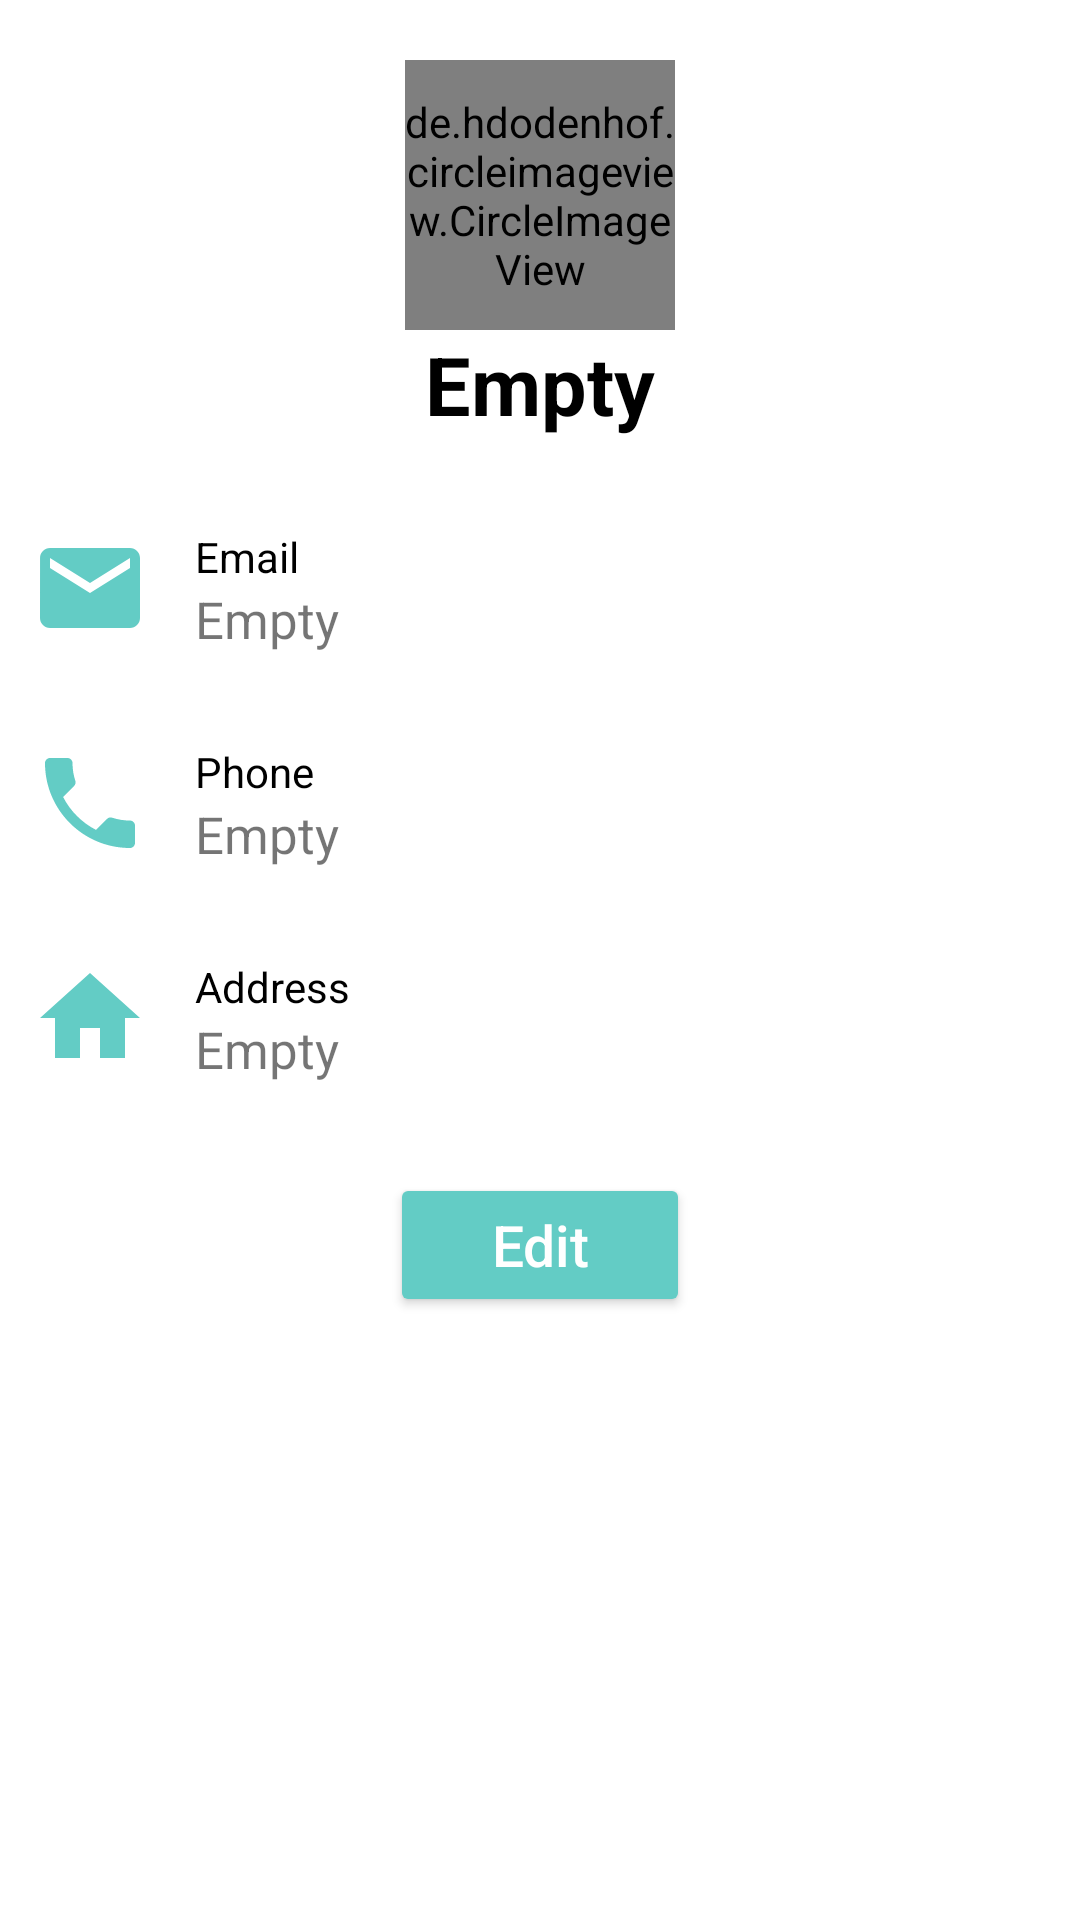

Android layout source for this screen:
<!-- AndroidManifest.xml: application theme Theme.Y -->
<!-- res/layout/fragment_profile.xml -->
<?xml version="1.0" encoding="utf-8"?>
<LinearLayout xmlns:android="http://schemas.android.com/apk/res/android"
    xmlns:tools="http://schemas.android.com/tools"
    android:layout_width="match_parent"
    android:layout_height="match_parent"
    android:orientation="vertical"
    tools:context=".Fragment.FragmentProfile">

    <LinearLayout
        android:layout_width="match_parent"
        android:layout_height="wrap_content"
        android:orientation="vertical"
        android:layout_marginTop="20dp">

        <de.hdodenhof.circleimageview.CircleImageView
            android:layout_width="90dp"
            android:layout_height="90dp"
            android:src="@drawable/ic_avatar_tosca"
            android:layout_gravity="center"/>

    </LinearLayout>
    
    <TextView
        android:id="@+id/tv_name"
        android:layout_width="wrap_content"
        android:layout_height="wrap_content"
        android:layout_gravity="center"
        android:text="@string/user_name"
        android:textSize="27dp"
        android:textColor="@color/black"
        android:textStyle="bold"/>
    
    <LinearLayout
        android:layout_width="wrap_content"
        android:layout_height="wrap_content"
        android:orientation="horizontal"
        android:layout_marginTop="30dp"
        android:layout_marginLeft="10dp">

        <ImageView
            android:layout_width="40dp"
            android:layout_height="40dp"
            android:src="@drawable/ic_email"/>

        <LinearLayout
            android:layout_width="wrap_content"
            android:layout_height="wrap_content"
            android:orientation="vertical"
            android:layout_marginLeft="15dp">

            <TextView
                android:layout_width="wrap_content"
                android:layout_height="wrap_content"
                android:text="Email"
                android:textColor="@color/black"/>

            <TextView
                android:id="@+id/tv_email"
                android:layout_width="wrap_content"
                android:layout_height="wrap_content"
                android:textSize="17dp"
                android:text="@string/user_email" />

        </LinearLayout>

    </LinearLayout>

    <LinearLayout
        android:layout_width="wrap_content"
        android:layout_height="wrap_content"
        android:orientation="horizontal"
        android:layout_marginTop="30dp"
        android:layout_marginLeft="10dp">

        <ImageView
            android:layout_width="40dp"
            android:layout_height="40dp"
            android:src="@drawable/ic_phone"/>

        <LinearLayout
            android:layout_width="wrap_content"
            android:layout_height="wrap_content"
            android:orientation="vertical"
            android:layout_marginLeft="15dp">

            <TextView
                android:layout_width="wrap_content"
                android:layout_height="wrap_content"
                android:text="Phone"
                android:textColor="@color/black"/>

            <TextView
                android:id="@+id/tv_phone"
                android:layout_width="wrap_content"
                android:layout_height="wrap_content"
                android:text="@string/user_phone"
                android:textSize="17dp"/>

        </LinearLayout>


    </LinearLayout>

    <LinearLayout
        android:layout_width="wrap_content"
        android:layout_height="wrap_content"
        android:orientation="horizontal"
        android:layout_marginTop="30dp"
        android:layout_marginLeft="10dp">

        <ImageView
            android:layout_width="40dp"
            android:layout_height="40dp"
            android:src="@drawable/ic_home"/>

        <LinearLayout
            android:layout_width="wrap_content"
            android:layout_height="wrap_content"
            android:orientation="vertical"
            android:layout_marginLeft="15dp">

            <TextView
                android:layout_width="wrap_content"
                android:layout_height="wrap_content"
                android:text="Address"
                android:textColor="@color/black"/>

            <TextView
                android:id="@+id/tv_address"
                android:layout_width="wrap_content"
                android:layout_height="wrap_content"
                android:text="@string/user_address"
                android:textSize="17dp"/>

        </LinearLayout>

    </LinearLayout>

    <Button
        android:id="@+id/btn_edit"
        android:layout_width="100dp"
        android:layout_height="wrap_content"
        android:layout_gravity="center"
        android:layout_marginTop="30dp"
        android:textSize="19dp"
        android:textColor="@color/white"
        android:textAllCaps="false"
        android:padding="10dp"
        android:backgroundTint="@color/colorPrimary"
        android:text="Edit"/>

</LinearLayout>
<!-- resources referenced by this layout -->
<resources>
  <color name="black">#FF000000</color>
  <color name="colorPrimary">#63CCC5</color>
  <color name="white">#FFFFFFFF</color>
  <!-- drawable ic_avatar_tosca (drawable) -->
  <vector android:height="24dp" android:tint="#63CCC5"
      android:viewportHeight="24" android:viewportWidth="24"
      android:width="24dp" xmlns:android="http://schemas.android.com/apk/res/android">
      <path android:fillColor="@android:color/white" android:pathData="M12,2C6.48,2 2,6.48 2,12s4.48,10 10,10 10,-4.48 10,-10S17.52,2 12,2zM12,5c1.66,0 3,1.34 3,3s-1.34,3 -3,3 -3,-1.34 -3,-3 1.34,-3 3,-3zM12,19.2c-2.5,0 -4.71,-1.28 -6,-3.22 0.03,-1.99 4,-3.08 6,-3.08 1.99,0 5.97,1.09 6,3.08 -1.29,1.94 -3.5,3.22 -6,3.22z"/>
  </vector>
  <!-- drawable ic_email (drawable) -->
  <vector android:height="24dp" android:tint="#63CCC5"
      android:viewportHeight="24" android:viewportWidth="24"
      android:width="24dp" xmlns:android="http://schemas.android.com/apk/res/android">
      <path android:fillColor="@android:color/white" android:pathData="M20,4L4,4c-1.1,0 -1.99,0.9 -1.99,2L2,18c0,1.1 0.9,2 2,2h16c1.1,0 2,-0.9 2,-2L22,6c0,-1.1 -0.9,-2 -2,-2zM20,8l-8,5 -8,-5L4,6l8,5 8,-5v2z"/>
  </vector>
  <!-- drawable ic_home (drawable) -->
  <vector android:height="24dp" android:tint="#63CCC5"
      android:viewportHeight="24" android:viewportWidth="24"
      android:width="24dp" xmlns:android="http://schemas.android.com/apk/res/android">
      <path android:fillColor="@android:color/white" android:pathData="M10,20v-6h4v6h5v-8h3L12,3 2,12h3v8z"/>
  </vector>
  <!-- drawable ic_phone (drawable) -->
  <vector android:height="24dp" android:tint="#63CCC5"
      android:viewportHeight="24" android:viewportWidth="24"
      android:width="24dp" xmlns:android="http://schemas.android.com/apk/res/android">
      <path android:fillColor="@android:color/white" android:pathData="M6.62,10.79c1.44,2.83 3.76,5.14 6.59,6.59l2.2,-2.2c0.27,-0.27 0.67,-0.36 1.02,-0.24 1.12,0.37 2.33,0.57 3.57,0.57 0.55,0 1,0.45 1,1V20c0,0.55 -0.45,1 -1,1 -9.39,0 -17,-7.61 -17,-17 0,-0.55 0.45,-1 1,-1h3.5c0.55,0 1,0.45 1,1 0,1.25 0.2,2.45 0.57,3.57 0.11,0.35 0.03,0.74 -0.25,1.02l-2.2,2.2z"/>
  </vector>
  <string name="user_address">Empty</string>
  <string name="user_email">Empty</string>
  <string name="user_name">Empty</string>
  <string name="user_phone">Empty</string>
  <style name="Theme.Y" parent="Theme.MaterialComponents.DayNight.DarkActionBar">
          
          <item name="colorPrimary">@color/teal_700</item>
          <item name="colorPrimaryVariant">@color/black</item>
          <item name="colorOnPrimary">@color/white</item>
          
          <item name="colorSecondary">@color/teal_200</item>
          <item name="colorSecondaryVariant">@color/teal_700</item>
          <item name="colorOnSecondary">@color/black</item>
          
          <item name="android:statusBarColor" tools:targetApi="l">?attr/colorPrimaryVariant</item>
          
      </style>
  <color name="teal_700">#FF018786</color>
  <color name="teal_200">#FF03DAC5</color>
</resources>
